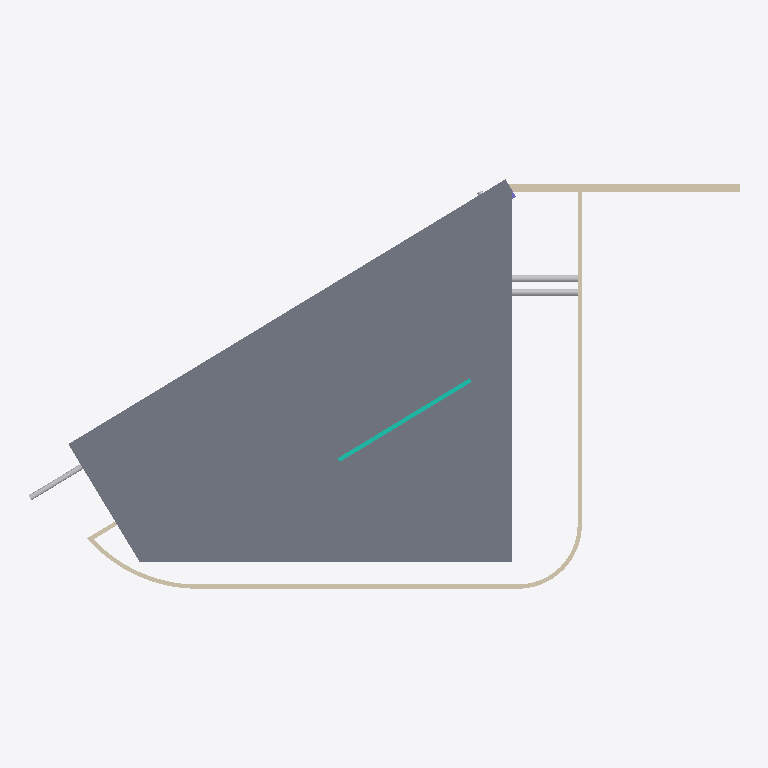
Plan cut of the same IFC building model at storey 'Этаж 02' (level 4.10 m, cut at 5.50 m), seen from above with north up, elements coloured by IFC class: 6 walls (beige), 3 other elements (light grey), 1 slab (grey), 1 curtain wall (teal). Cut surfaces are drawn darker.
Extent 20.9 m × 12.0 m × 11.7 m (x, y, z). Storeys (3): Цоколь at -4.80 m; Этаж 01 at 0.59 m; Этаж 02 at 4.10 m. Elements (245): 45 IfcPipeFitting, 40 IfcPipeSegment, 24 IfcDuctFitting, 24 IfcLightFixture, 22 IfcWall, 20 IfcDuctSegment, 17 IfcFireSuppressionTerminal, 13 IfcBeam, 10 IfcBuildingElementProxy, 8 IfcAirTerminal, 6 IfcSlab, 5 IfcColumn.

HEADER;
FILE_DESCRIPTION(('ViewDefinition [DesignTransferView_V1.0]'),'2;1');
FILE_NAME('','2022-07-01T16:43:00+03:00',(''),(''),'ODA SDAI 22.12','23.0.10.18 - Exporter 23.0.10.18 - Альтернативный интерфейс 23.0.10.18','');
FILE_SCHEMA(('IFC4'));
ENDSEC;
DATA;
#98=IFCPROJECT('2aFda6qkjCs96FXjP1a_TW',#20,'',$,$,'','',(#93),#90);
#115=IFCSITE('2aFda6qkjCs96FXjP1a_TY',#20,'Default',$,$,#114,$,$,.ELEMENT.,$,$,$,$,$);
#100=IFCBUILDING('2aFda6qkjCs96FXjP1a_TX',#20,'',$,$,#16,$,'',.ELEMENT.,$,$,$);
#104=IFCBUILDINGSTOREY('3YC_r9eVX6QuWfI5RmdvS4',#20,'Цоколь',$,'Уровень:ADSK_Стрелка_Проектная_Вверх_Имя уровня',#103,$,'Цоколь',.ELEMENT.,-4800.0);
#108=IFCBUILDINGSTOREY('1CbVWnlg1A6Ru5tzvwIMXw',#20,'Этаж 01',$,'Уровень:ADSK_Стрелка_Проектная_Вверх_Имя уровня',#107,$,'Этаж 01',.ELEMENT.,590.0);
#112=IFCBUILDINGSTOREY('1RpBgsUvn4L8WQk6lmqMgl',#20,'Этаж 02',$,'Уровень:ADSK_Стрелка_Проектная_Вверх_Имя уровня',#111,$,'Этаж 02',.ELEMENT.,4099.999999999999);
#16007=IFCSLAB('2d801ZewH0tQlA3wqLojiq',#20,'Перекрытие:ADSK_Перекрытие_Плита_Бетон_220:549635',$,'Перекрытие:ADSK_Перекрытие_Плита_Бетон_220',#15986,#16006,'549635',.FLOOR.);
#15270=IFCWALL('2d801ZewH0tQlA3wqLokGm',#20,'Базовая стена:ADSK_Внутренняя_Бетон_250:547847',$,'Базовая стена:ADSK_Внутренняя_Бетон_250',#15245,#15269,'547847',.NOTDEFINED.);
#15106=IFCWALL('2d801ZewH0tQlA3wqLokBY',#20,'Базовая стена:ADSK_Перегородка_ГКЛ_125:547541',$,'Базовая стена:ADSK_Перегородка_ГКЛ_125',#15094,#15105,'547541',.NOTDEFINED.);
#15224=IFCWALL('2d801ZewH0tQlA3wqLokFX',#20,'Базовая стена:ADSK_Перегородка_ГКЛ_125:547798',$,'Базовая стена:ADSK_Перегородка_ГКЛ_125',#15212,#15223,'547798',.NOTDEFINED.);
#7551=IFCCURTAINWALL('3YC_r9eVX6QuWfI5Rmd$iu',#20,'Витраж:ADSK_Витраж_Фикс 1000х2000_Импосты 50х100:541416',$,'Витраж:ADSK_Витраж_Фикс 1000х2000_Импосты 50х100',#7550,$,'541416',.NOTDEFINED.);
#15073=IFCWALL('2d801ZewH0tQlA3wqLokBd',#20,'Базовая стена:ADSK_Перегородка_ГКЛ_125:547536',$,'Базовая стена:ADSK_Перегородка_ГКЛ_125',#15037,#15072,'547536',.NOTDEFINED.);
#46729=IFCDUCTSEGMENT('2B64oseYzCAue6B5qvlLJ5',#20,'Воздуховод круглого сечения:ADSK_Оцинковка_Тройники_ГОСТ [number]:945020',$,'Воздуховод круглого сечения:ADSK_Оцинковка_Тройники_ГОСТ [number]',#46719,#46728,'945020',.NOTDEFINED.);
#49967=IFCDUCTSEGMENT('2B64oseYzCAue6B5qvlLFJ',#20,'Воздуховод круглого сечения:ADSK_Оцинковка_Тройники_ГОСТ [number]:945258',$,'Воздуховод круглого сечения:ADSK_Оцинковка_Тройники_ГОСТ [number]',#49957,#49966,'945258',.NOTDEFINED.);
#15191=IFCWALL('2d801ZewH0tQlA3wqLokBg',#20,'Базовая стена:ADSK_Перегородка_ГКЛ_125:547549',$,'Базовая стена:ADSK_Перегородка_ГКЛ_125',#15160,#15190,'547549',.NOTDEFINED.);
#30152=IFCPIPESEGMENT('3BPuaXK4vCqAOIWsX7sKRH',#20,'Типы трубопроводов:ADSK_Сталь водогазопроводная_Оцинкованная_ГОСТ 3262-75:797067',$,'Типы трубопроводов:ADSK_Сталь водогазопроводная_Оцинкованная_ГОСТ 3262-75',#30140,#30151,'797067',.NOTDEFINED.);
#3600=IFCWALL('3YC_r9eVX6QuWfI5RmduUH',#20,'Базовая стена:ADSK_Перегородка_ГКЛ_125:540225',$,'Базовая стена:ADSK_Перегородка_ГКЛ_125',#3569,#3599,'540225',.NOTDEFINED.);
ENDSEC;